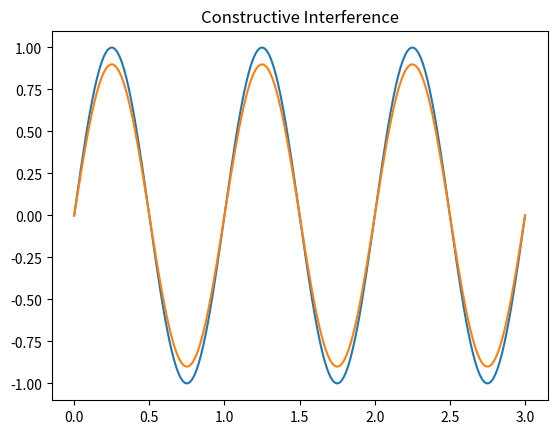
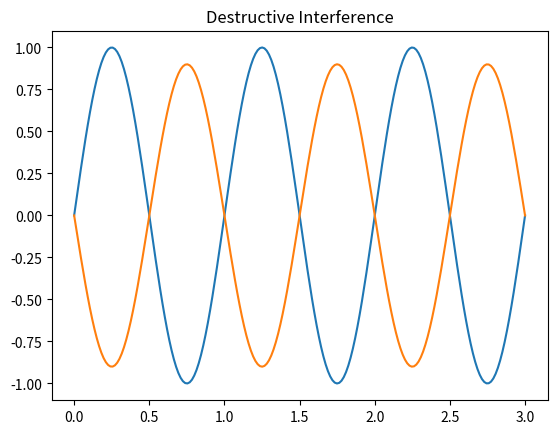

Generate these figures, in order, with matplotlib:
# -*- coding: utf-8 -*-
"""
Created on Thu Apr 12 15:03:26 2018

[redacted]
"""

import numpy as np
import matplotlib.pyplot as plt

x=np.linspace(0,3,200)
y1=np.sin(2*np.pi*x)
y2=0.9*np.sin(2*np.pi*x)
y3=-0.9*y1
plt.close('all')
plt.figure()
plt.plot(x,y1,x,y2)
plt.title('Constructive Interference')
plt.figure()
plt.plot(x,y1,x,y3)
plt.title('Destructive Interference')
plt.show()